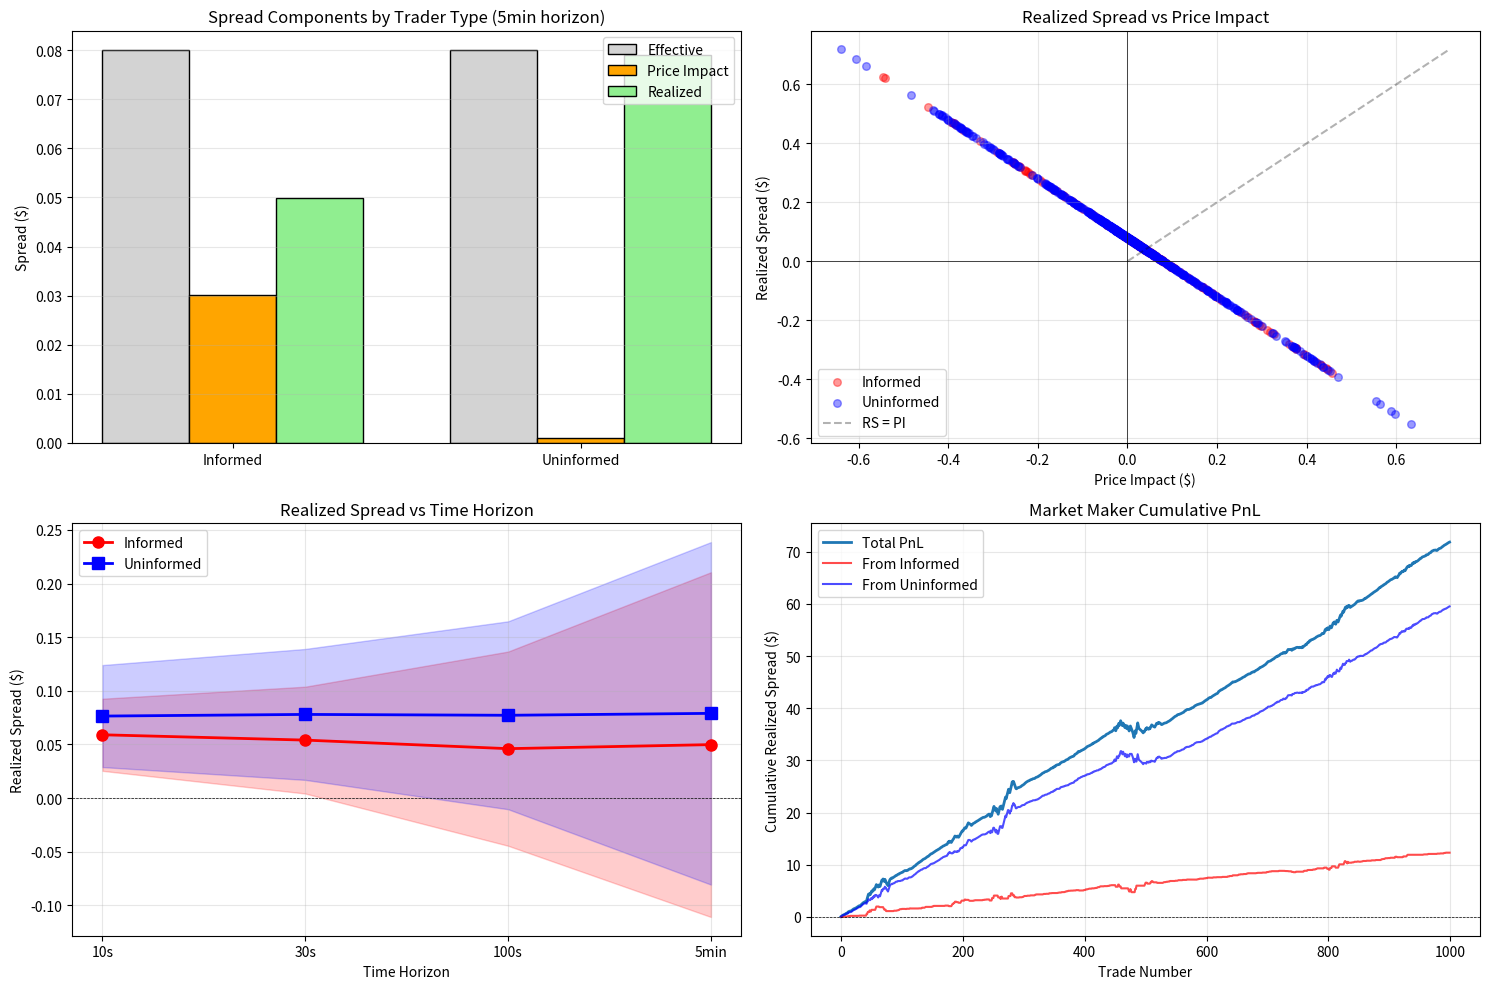

Write Python code to recreate this figure.
import numpy as np
import matplotlib.pyplot as plt
from scipy import stats

np.random.seed(42)

# Simulate market with informed and uninformed traders
n_seconds = 7200  # 2 hours
tick_size = 0.01

# Fundamental value with information events
fundamental_value = 100 * np.ones(n_seconds)
information_events = np.random.poisson(0.002, n_seconds)  # ~14 events
cumulative_info = np.cumsum(information_events * np.random.normal(0, 0.1, n_seconds))
fundamental_value += cumulative_info

# Observable midpoint follows fundamental with lag
midpoint = np.zeros(n_seconds)
midpoint[0] = fundamental_value[0]
adjustment_speed = 0.3  # Speed of price discovery

for t in range(1, n_seconds):
    # Midpoint adjusts toward fundamental value with noise
    midpoint[t] = midpoint[t-1] + adjustment_speed * (fundamental_value[t] - midpoint[t-1]) + \
                  np.random.normal(0, 0.01)

# Bid-ask spread
half_spread = 0.04 + 0.5 * np.abs(np.diff(fundamental_value, prepend=fundamental_value[0]))
bid_prices = midpoint - half_spread
ask_prices = midpoint + half_spread

# Generate trades with different trader types
n_trades = 1000
trade_times = np.sort(np.random.choice(n_seconds - 300, n_trades, replace=False))

# Informed traders trade in direction of fundamental value
prob_informed = 0.25  # 25% of trades are informed
is_informed = np.random.random(n_trades) < prob_informed

trade_directions = np.zeros(n_trades, dtype=int)
for i, t in enumerate(trade_times):
    if is_informed[i]:
        # Informed traders know fundamental value exceeds/falls short of midpoint
        if fundamental_value[t] > midpoint[t]:
            trade_directions[i] = 1  # Buy
        else:
            trade_directions[i] = -1  # Sell
    else:
        # Uninformed traders random direction (liquidity motivated)
        trade_directions[i] = np.random.choice([-1, 1])

# Execute trades
execution_prices = np.where(trade_directions == 1, 
                           ask_prices[trade_times], 
                           bid_prices[trade_times])

midpoint_at_trade = midpoint[trade_times]

# Calculate spreads at multiple time horizons
horizons = [10, 30, 100, 300]  # seconds
horizon_labels = ['10s', '30s', '100s', '5min']

results = {}
for horizon, label in zip(horizons, horizon_labels):
    midpoint_future = midpoint[trade_times + horizon]
    
    # Effective spread
    effective_spreads = 2 * np.abs(execution_prices - midpoint_at_trade)
    
    # Price impact
    price_changes = midpoint_future - midpoint_at_trade
    price_impacts = 2 * price_changes * trade_directions
    
    # Realized spread
    realized_spreads = effective_spreads - price_impacts
    
    results[label] = {
        'effective': effective_spreads,
        'impact': price_impacts,
        'realized': realized_spreads
    }

# Separate by trader type
informed_mask = is_informed
uninformed_mask = ~is_informed

# Visualization
fig, axes = plt.subplots(2, 2, figsize=(15, 10))

# Plot 1: Spread decomposition by trader type
labels = ['Informed', 'Uninformed']
masks = [informed_mask, uninformed_mask]
colors = ['red', 'blue']

x_pos = np.arange(len(labels))
width = 0.25

for i, (label, mask) in enumerate(zip(labels, masks)):
    effective = results['5min']['effective'][mask].mean()
    impact = results['5min']['impact'][mask].mean()
    realized = results['5min']['realized'][mask].mean()
    
    axes[0, 0].bar(i - width, effective, width, label='Effective' if i==0 else '', 
                   color='lightgray', edgecolor='black')
    axes[0, 0].bar(i, impact, width, label='Price Impact' if i==0 else '', 
                   color='orange', edgecolor='black')
    axes[0, 0].bar(i + width, realized, width, label='Realized' if i==0 else '', 
                   color='lightgreen', edgecolor='black')

axes[0, 0].set_ylabel('Spread ($)')
axes[0, 0].set_title('Spread Components by Trader Type (5min horizon)')
axes[0, 0].set_xticks(x_pos)
axes[0, 0].set_xticklabels(labels)
axes[0, 0].legend()
axes[0, 0].axhline(0, color='black', linewidth=0.5)
axes[0, 0].grid(alpha=0.3, axis='y')

print("Spread Decomposition by Trader Type (5-minute horizon):")
print(f"\nInformed Traders:")
print(f"  Effective Spread: ${results['5min']['effective'][informed_mask].mean():.4f}")
print(f"  Price Impact: ${results['5min']['impact'][informed_mask].mean():.4f}")
print(f"  Realized Spread: ${results['5min']['realized'][informed_mask].mean():.4f}")
print(f"\nUninformed Traders:")
print(f"  Effective Spread: ${results['5min']['effective'][uninformed_mask].mean():.4f}")
print(f"  Price Impact: ${results['5min']['impact'][uninformed_mask].mean():.4f}")
print(f"  Realized Spread: ${results['5min']['realized'][uninformed_mask].mean():.4f}")

# Plot 2: Realized spread vs price impact scatter
axes[0, 1].scatter(results['5min']['impact'][informed_mask], 
                   results['5min']['realized'][informed_mask],
                   alpha=0.4, s=30, c='red', label='Informed')
axes[0, 1].scatter(results['5min']['impact'][uninformed_mask], 
                   results['5min']['realized'][uninformed_mask],
                   alpha=0.4, s=30, c='blue', label='Uninformed')

# 45-degree line (effective spread constraint)
max_val = max(results['5min']['impact'].max(), results['5min']['realized'].max())
axes[0, 1].plot([0, max_val], [0, max_val], 'k--', alpha=0.3, label='RS = PI')

axes[0, 1].axhline(0, color='black', linewidth=0.5)
axes[0, 1].axvline(0, color='black', linewidth=0.5)
axes[0, 1].set_xlabel('Price Impact ($)')
axes[0, 1].set_ylabel('Realized Spread ($)')
axes[0, 1].set_title('Realized Spread vs Price Impact')
axes[0, 1].legend()
axes[0, 1].grid(alpha=0.3)

# Plot 3: Time horizon analysis
horizon_means_informed = []
horizon_means_uninformed = []
horizon_stds_informed = []
horizon_stds_uninformed = []

for label in horizon_labels:
    horizon_means_informed.append(results[label]['realized'][informed_mask].mean())
    horizon_means_uninformed.append(results[label]['realized'][uninformed_mask].mean())
    horizon_stds_informed.append(results[label]['realized'][informed_mask].std())
    horizon_stds_uninformed.append(results[label]['realized'][uninformed_mask].std())

x_pos = np.arange(len(horizon_labels))
axes[1, 0].plot(x_pos, horizon_means_informed, 'o-', color='red', 
                linewidth=2, markersize=8, label='Informed')
axes[1, 0].plot(x_pos, horizon_means_uninformed, 's-', color='blue', 
                linewidth=2, markersize=8, label='Uninformed')

axes[1, 0].fill_between(x_pos,
                        np.array(horizon_means_informed) - np.array(horizon_stds_informed),
                        np.array(horizon_means_informed) + np.array(horizon_stds_informed),
                        alpha=0.2, color='red')
axes[1, 0].fill_between(x_pos,
                        np.array(horizon_means_uninformed) - np.array(horizon_stds_uninformed),
                        np.array(horizon_means_uninformed) + np.array(horizon_stds_uninformed),
                        alpha=0.2, color='blue')

axes[1, 0].axhline(0, color='black', linewidth=0.5, linestyle='--')
axes[1, 0].set_xticks(x_pos)
axes[1, 0].set_xticklabels(horizon_labels)
axes[1, 0].set_xlabel('Time Horizon')
axes[1, 0].set_ylabel('Realized Spread ($)')
axes[1, 0].set_title('Realized Spread vs Time Horizon')
axes[1, 0].legend()
axes[1, 0].grid(alpha=0.3)

print(f"\nRealized Spread by Time Horizon:")
for label in horizon_labels:
    print(f"{label}: Informed=${results[label]['realized'][informed_mask].mean():.4f}, "
          f"Uninformed=${results[label]['realized'][uninformed_mask].mean():.4f}")

# Plot 4: Cumulative dealer PnL over time
cumulative_pnl = np.cumsum(results['5min']['realized'])
cumulative_pnl_informed = np.cumsum(results['5min']['realized'] * informed_mask)
cumulative_pnl_uninformed = np.cumsum(results['5min']['realized'] * uninformed_mask)

axes[1, 1].plot(cumulative_pnl, linewidth=2, label='Total PnL')
axes[1, 1].plot(cumulative_pnl_informed, linewidth=1.5, alpha=0.7, 
                label='From Informed', color='red')
axes[1, 1].plot(cumulative_pnl_uninformed, linewidth=1.5, alpha=0.7, 
                label='From Uninformed', color='blue')

axes[1, 1].axhline(0, color='black', linewidth=0.5, linestyle='--')
axes[1, 1].set_xlabel('Trade Number')
axes[1, 1].set_ylabel('Cumulative Realized Spread ($)')
axes[1, 1].set_title('Market Maker Cumulative PnL')
axes[1, 1].legend()
axes[1, 1].grid(alpha=0.3)

final_pnl = cumulative_pnl[-1]
pnl_from_informed = cumulative_pnl_informed[-1]
pnl_from_uninformed = cumulative_pnl_uninformed[-1]

print(f"\nCumulative Market Maker PnL:")
print(f"Total: ${final_pnl:.2f}")
print(f"From Informed Traders: ${pnl_from_informed:.2f} ({pnl_from_informed/final_pnl*100:.1f}%)")
print(f"From Uninformed Traders: ${pnl_from_uninformed:.2f} ({pnl_from_uninformed/final_pnl*100:.1f}%)")

plt.tight_layout()
plt.show()

# Adverse selection analysis
adverse_selection_cost = results['5min']['impact'].mean()
avg_effective = results['5min']['effective'].mean()
avg_realized = results['5min']['realized'].mean()

print(f"\nAdverse Selection Analysis:")
print(f"Average Effective Spread: ${avg_effective:.4f}")
print(f"Average Price Impact (Adverse Selection): ${adverse_selection_cost:.4f}")
print(f"Average Realized Spread (Dealer Revenue): ${avg_realized:.4f}")
print(f"Adverse Selection %: {(adverse_selection_cost/avg_effective)*100:.1f}%")
print(f"Realized Spread %: {(avg_realized/avg_effective)*100:.1f}%")

# Test if realized spread is significantly different from zero
t_stat, p_value = stats.ttest_1samp(results['5min']['realized'], 0)
print(f"\nStatistical Test (H0: Realized Spread = 0):")
print(f"t-statistic: {t_stat:.3f}")
print(f"p-value: {p_value:.4f}")
if p_value < 0.01:
    print("Reject null: Market makers earn significant positive spreads")
else:
    print("Cannot reject null: No significant dealer profit")
